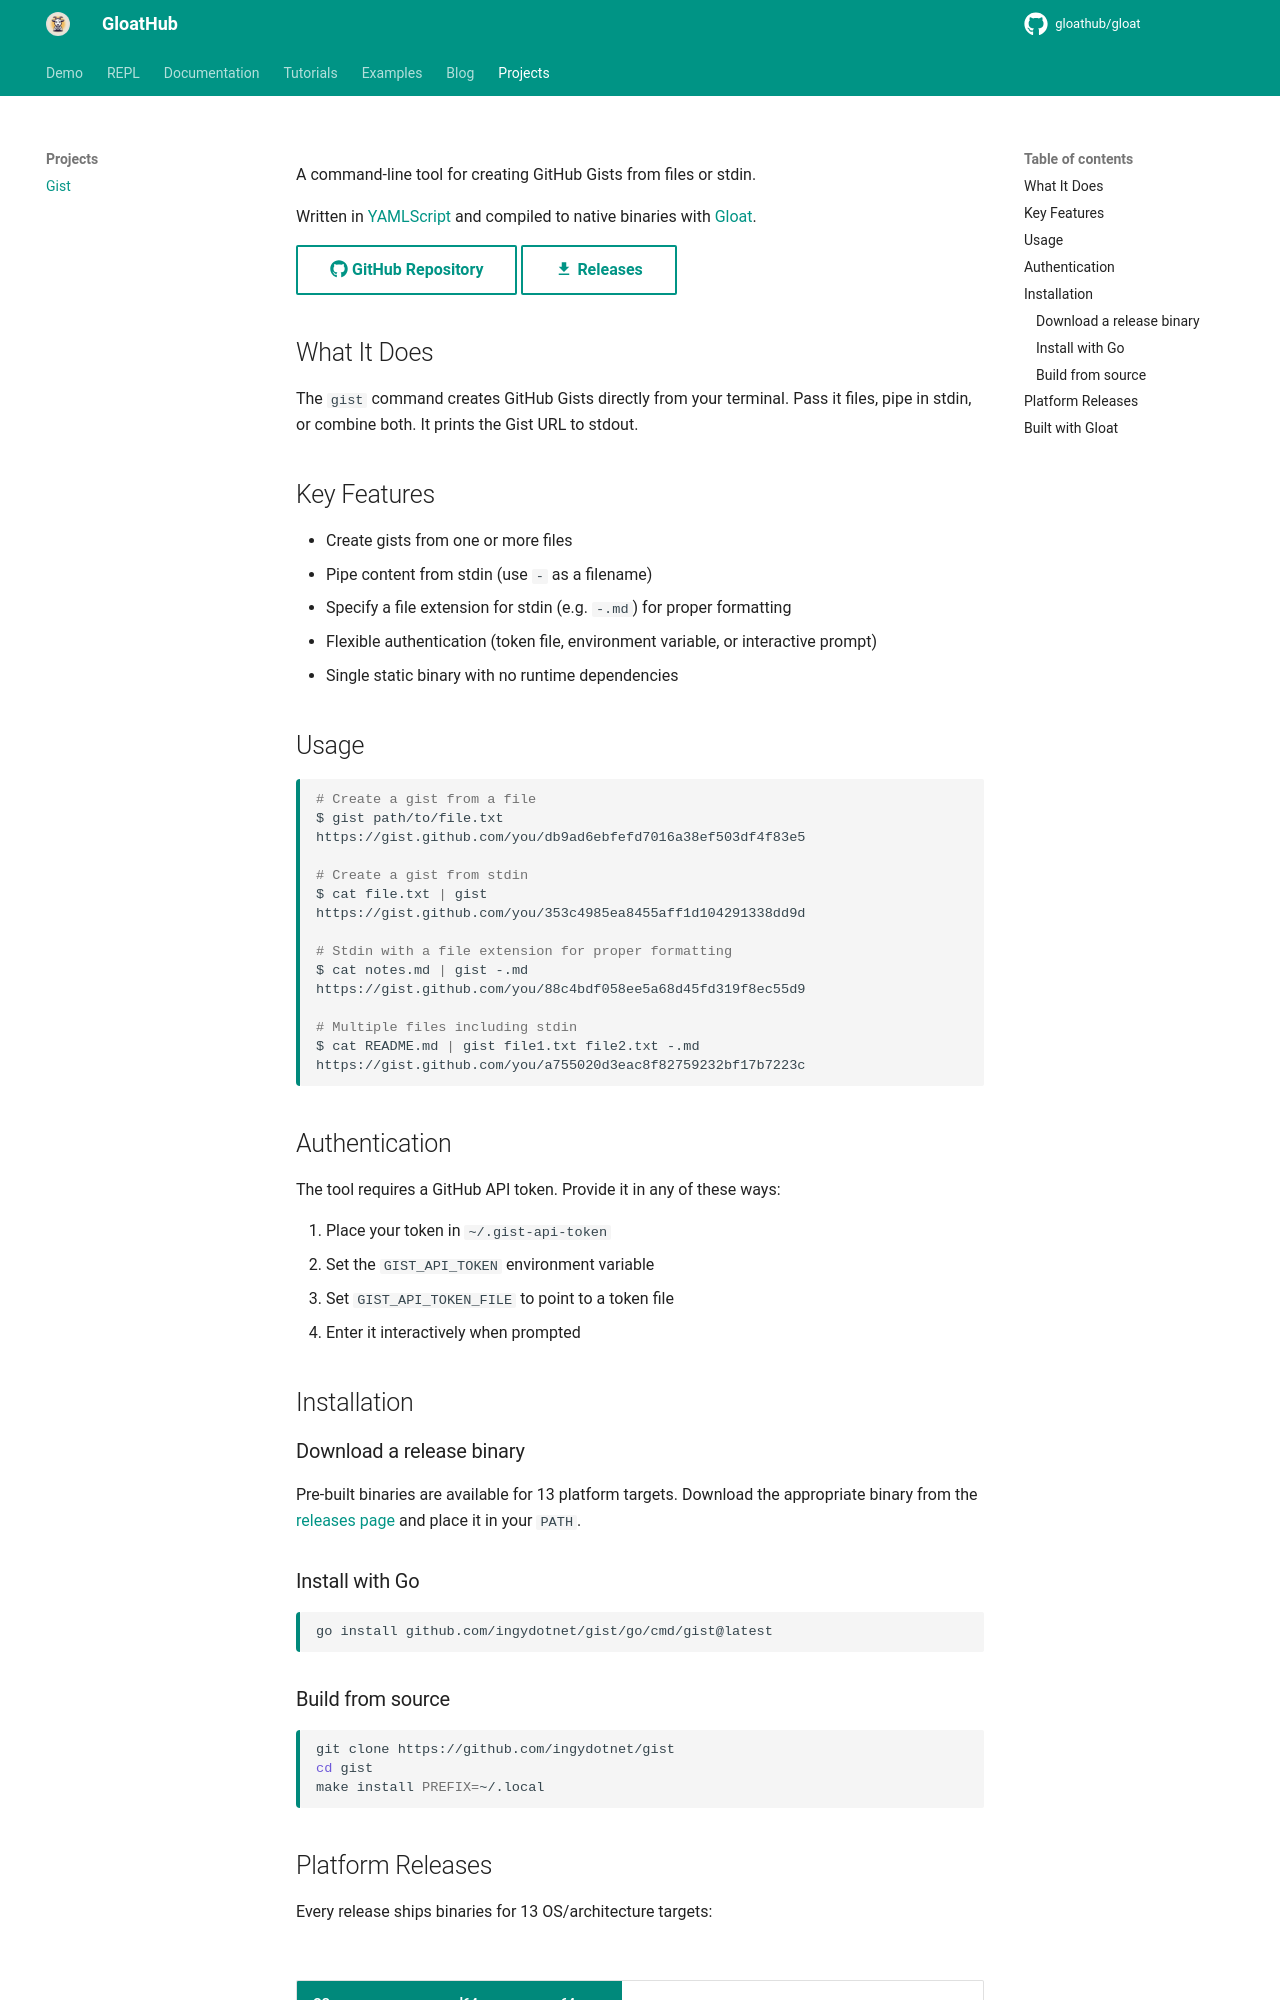

repository: gloathub/gloat · page: projects/gist/index.html · generator: mkdocs

gist
====

A command-line tool for creating GitHub Gists from files or stdin.

Written in [YAMLScript](https://yamlscript.org) and compiled to native
binaries with [Gloat](https://gloathub.org).

[:fontawesome-brands-github: GitHub Repository](https://github.com/ingydotnet/gist){ .md-button }
[:material-download: Releases](https://github.com/ingydotnet/gist/releases){ .md-button }


## What It Does

The `gist` command creates GitHub Gists directly from your terminal.
Pass it files, pipe in stdin, or combine both.
It prints the Gist URL to stdout.


## Key Features

- Create gists from one or more files
- Pipe content from stdin (use `-` as a filename)
- Specify a file extension for stdin (e.g. `-.md`) for proper formatting
- Flexible authentication (token file, environment variable, or interactive
  prompt)
- Single static binary with no runtime dependencies


## Usage

```bash
# Create a gist from a file
$ gist path/to/file.txt
https://gist.github.com/you/db9ad6ebfefd7016a38ef503df4f83e5

# Create a gist from stdin
$ cat file.txt | gist
https://gist.github.com/you/353c4985ea8455aff1d104291338dd9d

# Stdin with a file extension for proper formatting
$ cat notes.md | gist -.md
https://gist.github.com/you/88c4bdf058ee5a68d45fd319f8ec55d9

# Multiple files including stdin
$ cat README.md | gist file1.txt file2.txt -.md
https://gist.github.com/you/a755020d3eac8f82759232bf17b7223c
```


## Authentication

The tool requires a GitHub API token.
Provide it in any of these ways:

1. Place your token in `~/.gist-api-token`
2. Set the `GIST_API_TOKEN` environment variable
3. Set `GIST_API_TOKEN_FILE` to point to a token file
4. Enter it interactively when prompted


## Installation

### Download a release binary

Pre-built binaries are available for 13 platform targets.
Download the appropriate binary from the
[releases page](https://github.com/ingydotnet/gist/releases)
and place it in your `PATH`.

### Install with Go

```bash
go install github.com/ingydotnet/gist/go/cmd/gist@latest
```
